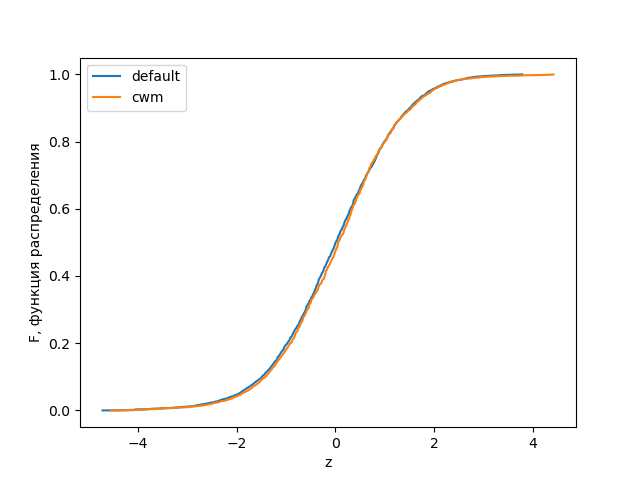

The table this chart was drawn from, first rows:
0; Z_default; W_default; f_default; Z_cwm; W_cwm; f_cwm
; -4.713; 0.004354; 0.0; -4.555; 0.004251; 0.0
; -4.511; 0.004354; 0.0; -4.364; 0.004251; 0.0
; -4.099; 0.004354; 0.0008804; -4.19; 0.004251; 0.0008104
; -4.051; 0.004354; 0.002677; -4.177; 0.004251; 0.001551
; -4.005; 0.004354; 0.002885; -3.925; 0.004251; 0.001606
; -3.983; 0.004354; 0.003083; -3.817; 0.008502; 0.002676
; -3.836; 0.008709; 0.003181; -3.799; 0.004251; 0.003369
; -3.75; 0.008709; 0.004142; -3.778; 0.004251; 0.003482
; -3.725; 0.008709; 0.00489; -3.673; 0.008502; 0.003571
; -3.647; 0.004354; 0.005105; -3.626; 0.008502; 0.004241
; -3.556; 0.004354; 0.005616; -3.595; 0.008502; 0.004637
; -3.536; 0.01306; 0.00601; -3.566; 0.008502; 0.004906
; -3.512; 0.004354; 0.006185; -3.543; 0.004251; 0.005147
; -3.484; 0.004354; 0.006394; -3.52; 0.01275; 0.005297
; -3.458; 0.004354; 0.006516; -3.485; 0.008502; 0.00549
; -3.417; 0.004354; 0.006628; -3.456; 0.008502; 0.005868
; -3.406; 0.008709; 0.006807; -3.445; 0.008502; 0.006108
; -3.38; 0.004354; 0.006881; -3.428; 0.01275; 0.006201
; -3.346; 0.01306; 0.007054; -3.415; 0.004251; 0.006384
; -3.318; 0.01742; 0.007345; -3.381; 0.004251; 0.006497
; -3.293; 0.004354; 0.007771; -3.368; 0.01275; 0.006639
; -3.272; 0.008709; 0.008048; -3.345; 0.008502; 0.006753
; -3.248; 0.008709; 0.008186; -3.306; 0.008502; 0.007
; -3.224; 0.01306; 0.008395; -3.276; 0.008502; 0.007327
; -3.209; 0.004354; 0.008652; -3.264; 0.004251; 0.007582
; -3.186; 0.02177; 0.008782; -3.231; 0.008502; 0.007661
; -3.168; 0.008709; 0.00908; -3.207; 0.004251; 0.007868
; -3.149; 0.02177; 0.009357; -3.184; 0.02125; 0.008025
; -3.115; 0.008709; 0.009654; -3.164; 0.004251; 0.008315
; -3.093; 0.01306; 0.01016; -3.138; 0.004251; 0.008575
; -3.079; 0.008709; 0.0104; -3.119; 0.008502; 0.008683
; -3.057; 0.008709; 0.01056; -3.108; 0.004251; 0.008808
; -3.042; 0.02177; 0.01075; -3.096; 0.01275; 0.008875
; -3.012; 0.004354; 0.01098; -3.083; 0.004251; 0.008983
; -3; 0.004354; 0.01137; -3.037; 0.008502; 0.009088
; -2.99; 0.02613; 0.01142; -3.016; 0.01275; 0.009386
; -2.971; 0.01742; 0.01157; -2.995; 0.008502; 0.009599
; -2.941; 0.004354; 0.01199; -2.984; 0.008502; 0.009826
; -2.931; 0.01306; 0.01232; -2.962; 0.03401; 0.009916
; -2.918; 0.004354; 0.01241; -2.941; 0.008502; 0.01039
; -2.905; 0.01742; 0.01252; -2.929; 0.01275; 0.01084
; -2.876; 0.03484; 0.01267; -2.903; 0.01275; 0.01097
; -2.843; 0.03484; 0.01342; -2.888; 0.02976; 0.0113
; -2.823; 0.0479; 0.01457; -2.877; 0.004251; 0.01161
; -2.806; 0.004354; 0.01537; -2.863; 0.017; 0.0118
; -2.791; 0.01742; 0.01583; -2.843; 0.008502; 0.01195
; -2.771; 0.04354; 0.01599; -2.822; 0.02125; 0.01221
; -2.751; 0.01742; 0.0166; -2.802; 0.02125; 0.01252
; -2.735; 0.01306; 0.01721; -2.787; 0.01275; 0.01296
; -2.72; 0.02613; 0.01745; -2.764; 0.017; 0.01321
; -2.706; 0.004354; 0.01775; -2.747; 0.02976; 0.01354
; -2.693; 0.02177; 0.01796; -2.729; 0.01275; 0.01396
; -2.681; 0.02177; 0.01813; -2.719; 0.004251; 0.01434
; -2.667; 0.05225; 0.0184; -2.709; 0.02551; 0.01443
; -2.65; 0.008709; 0.01891; -2.696; 0.02125; 0.01457
; -2.636; 0.0479; 0.01942; -2.68; 0.017; 0.01487
; -2.619; 0.04354; 0.01981; -2.657; 0.03401; 0.01517
; -2.601; 0.02613; 0.02062; -2.639; 0.03401; 0.01577
; -2.577; 0.004354; 0.02122; -2.622; 0.017; 0.01637
; -2.564; 0.01742; 0.0216; -2.604; 0.03826; 0.01681
... 438 more rows
